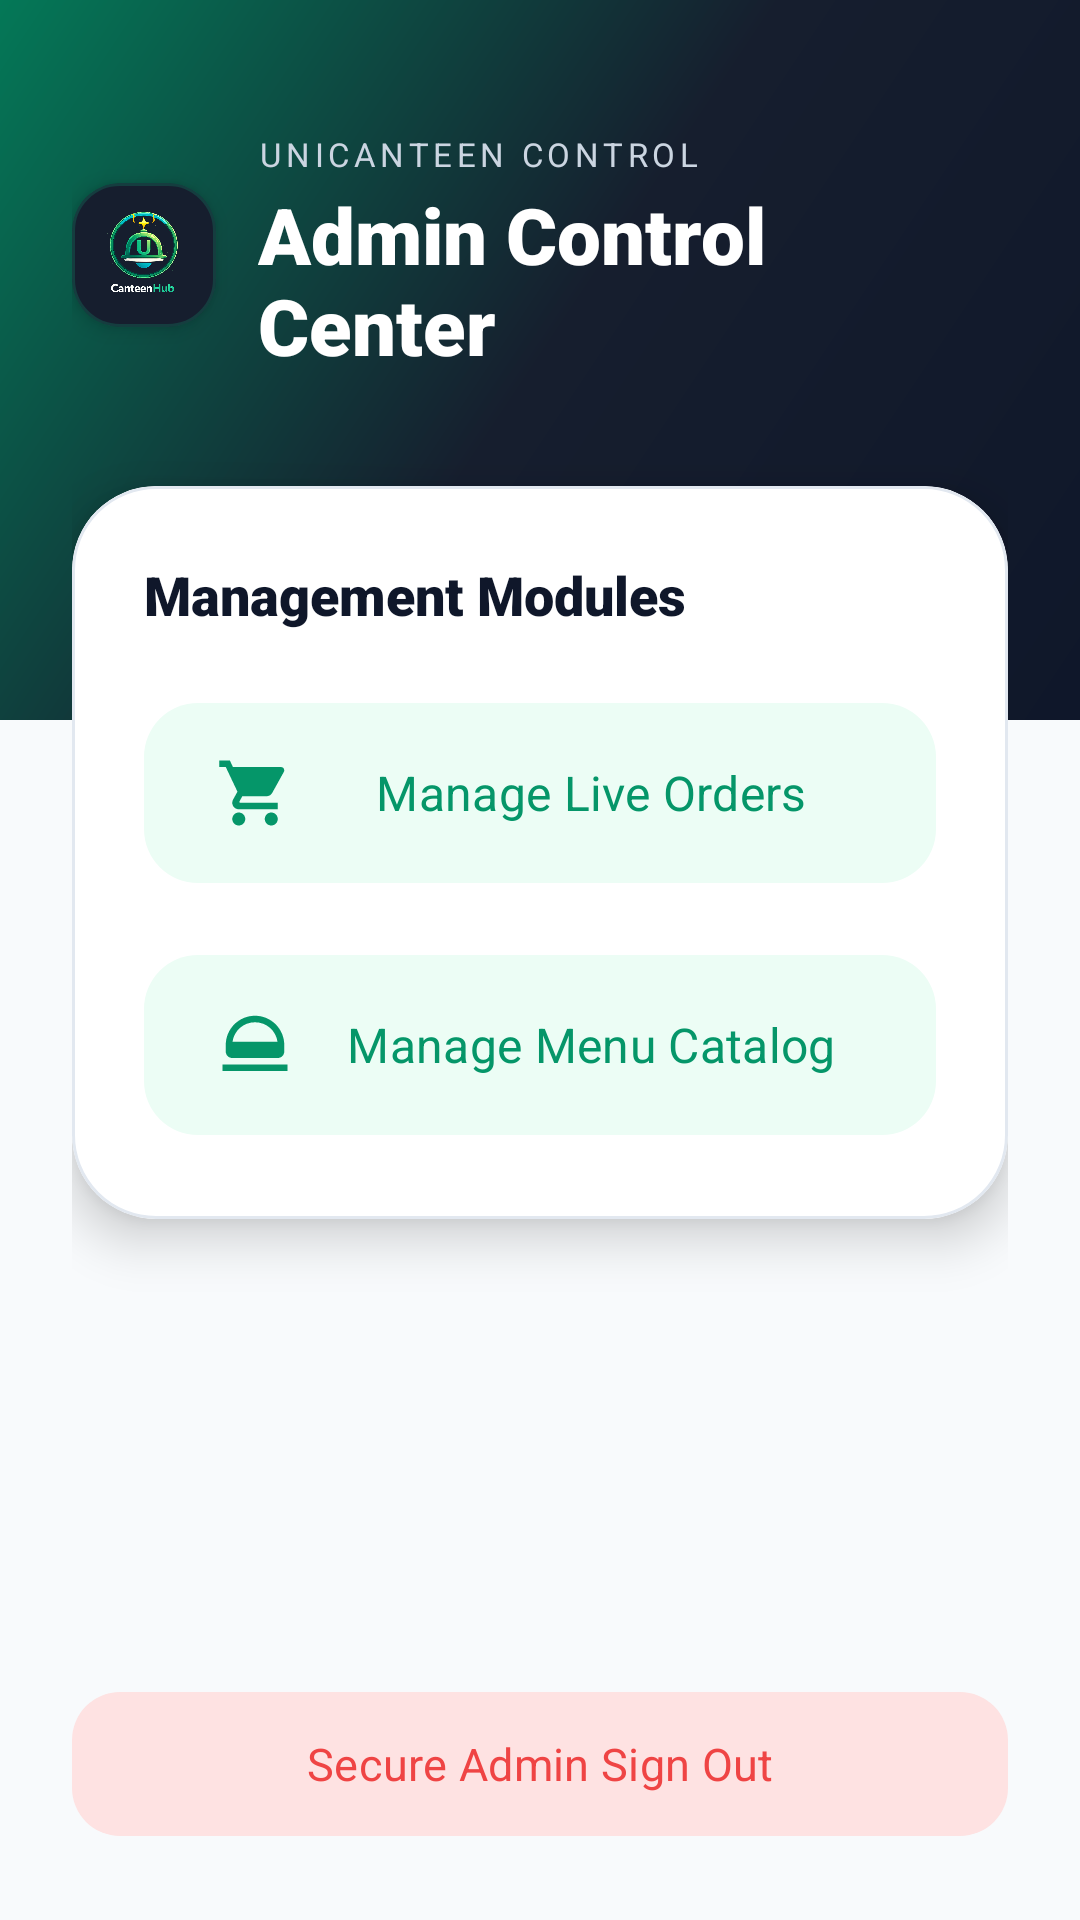

Produce the Android XML layout that renders to this screen, including the resource entries it uses.
<!-- AndroidManifest.xml: application theme Theme.UniCanteen -->
<!-- res/layout/activity_admin_dashboard.xml -->
<?xml version="1.0" encoding="utf-8"?>
<RelativeLayout xmlns:android="http://schemas.android.com/apk/res/android"
    xmlns:app="http://schemas.android.com/apk/res-auto"
    android:layout_width="match_parent"
    android:layout_height="match_parent"
    android:background="@color/bg_light">

    
    <View
        android:id="@+id/backgroundHeader"
        android:layout_width="match_parent"
        android:layout_height="240dp"
        android:background="@drawable/bg_gradient_header" />

    <LinearLayout
        android:layout_width="match_parent"
        android:layout_height="match_parent"
        android:orientation="vertical"
        android:padding="24dp">

        <LinearLayout
            android:layout_width="match_parent"
            android:layout_height="wrap_content"
            android:layout_marginTop="20dp"
            android:gravity="center_vertical"
            android:orientation="horizontal">

            <com.google.android.material.card.MaterialCardView
                android:layout_width="48dp"
                android:layout_height="48dp"
                android:layout_marginEnd="14dp"
                app:cardCornerRadius="16dp"
                app:cardElevation="4dp"
                app:strokeWidth="1dp"
                app:strokeColor="#3310B981"
                app:cardBackgroundColor="#161E2E">

                <ImageView
                    android:layout_width="match_parent"
                    android:layout_height="match_parent"
                    android:padding="4dp"
                    android:scaleType="fitCenter"
                    android:src="@drawable/ic_canteen_logo" />
            </com.google.android.material.card.MaterialCardView>

            <LinearLayout
                android:layout_width="wrap_content"
                android:layout_height="wrap_content"
                android:orientation="vertical">

                <TextView
                    android:layout_width="wrap_content"
                    android:layout_height="wrap_content"
                    android:text="UNICANTEEN CONTROL"
                    android:textColor="#CBD5E1"
                    android:textSize="11sp"
                    android:letterSpacing="0.14"
                    android:fontFamily="sans-serif-bold" />

                <TextView
                    android:layout_width="wrap_content"
                    android:layout_height="wrap_content"
                    android:layout_marginTop="2dp"
                    android:text="Admin Control Center"
                    android:textColor="#FFFFFF"
                    android:textSize="26sp"
                    android:fontFamily="sans-serif-black" />
            </LinearLayout>
        </LinearLayout>

        
        <com.google.android.material.card.MaterialCardView
            android:layout_width="match_parent"
            android:layout_height="wrap_content"
            android:layout_marginTop="36dp"
            app:cardCornerRadius="28dp"
            app:cardElevation="10dp"
            app:strokeWidth="1dp"
            app:strokeColor="@color/border_subtle"
            app:cardBackgroundColor="@color/bg_card">

            <LinearLayout
                android:layout_width="match_parent"
                android:layout_height="wrap_content"
                android:orientation="vertical"
                android:padding="24dp">

                <TextView
                    android:layout_width="wrap_content"
                    android:layout_height="wrap_content"
                    android:text="Management Modules"
                    android:textColor="@color/text_main"
                    android:textSize="18sp"
                    android:fontFamily="sans-serif-black"
                    android:layout_marginBottom="20dp" />

                
                <com.google.android.material.button.MaterialButton
                    android:id="@+id/btnAdminOrders"
                    android:layout_width="match_parent"
                    android:layout_height="68dp"
                    android:text="Manage Live Orders"
                    android:textAllCaps="false"
                    android:textSize="16sp"
                    android:fontFamily="sans-serif-bold"
                    android:textColor="@color/primary_blue"
                    app:icon="@drawable/ic_cart_shopping"
                    app:iconTint="@color/primary_blue"
                    app:iconSize="26dp"
                    app:cornerRadius="18dp"
                    app:backgroundTint="@color/primary_blue_light" />

                
                <com.google.android.material.button.MaterialButton
                    android:id="@+id/btnAdminItems"
                    android:layout_width="match_parent"
                    android:layout_height="68dp"
                    android:layout_marginTop="16dp"
                    android:text="Manage Menu Catalog"
                    android:textAllCaps="false"
                    android:textSize="16sp"
                    android:fontFamily="sans-serif-bold"
                    android:textColor="@color/primary_blue"
                    app:icon="@drawable/ic_food_item"
                    app:iconTint="@color/primary_blue"
                    app:iconSize="26dp"
                    app:cornerRadius="18dp"
                    app:backgroundTint="@color/primary_blue_light" />

            </LinearLayout>
        </com.google.android.material.card.MaterialCardView>

        <View
            android:layout_width="match_parent"
            android:layout_height="0dp"
            android:layout_weight="1" />

        
        <com.google.android.material.button.MaterialButton
            android:id="@+id/btnAdminLogout"
            style="@style/Widget.Material3.Button.TonalButton"
            android:layout_width="match_parent"
            android:layout_height="56dp"
            android:text="Secure Admin Sign Out"
            android:textSize="15sp"
            android:fontFamily="sans-serif-bold"
            android:textColor="@color/error_red"
            app:backgroundTint="@color/error_red_bg"
            app:cornerRadius="16dp" />

    </LinearLayout>

</RelativeLayout>
<!-- resources referenced by this layout -->
<resources>
  <color name="bg_card">#FFFFFF</color>
  <color name="bg_light">#F8FAFC</color>
  <color name="border_subtle">#E2E8F0</color>
  <color name="error_red">#EF4444</color>
  <color name="error_red_bg">#FEE2E2</color>
  <color name="primary_blue">#059669</color>
  <color name="primary_blue_light">#ECFDF5</color>
  <color name="text_main">#0F172A</color>
  <!-- drawable bg_gradient_header (drawable) -->
  <?xml version="1.0" encoding="utf-8"?>
  <shape xmlns:android="http://schemas.android.com/apk/res/android">
      <gradient
          android:angle="135"
          android:startColor="#0F172A"
          android:centerColor="#161E2E"
          android:endColor="#047857"
          android:type="linear" />
  </shape>
  <!-- drawable ic_canteen_logo: png bitmap (drawable, 474723 bytes) -->
  <!-- drawable ic_cart_shopping (drawable) -->
  <vector xmlns:android="http://schemas.android.com/apk/res/android"
      android:width="24dp"
      android:height="24dp"
      android:viewportWidth="24"
      android:viewportHeight="24">
      <path
          android:fillColor="#059669"
          android:pathData="M7,18C5.9,18 5.01,18.9 5.01,20C5.01,21.1 5.9,22 7,22C8.1,22 9,21.1 9,20C9,18.9 8.1,18 7,18ZM1,2V4H3L6.6,11.59L5.25,14.04C5.09,14.32 5,14.65 5,15C5,16.1 5.9,17 7,17H19V15H7.42C7.28,15 7.17,14.89 7.17,14.75L7.2,14.63L8.1,13H15.55C16.3,13 16.96,12.59 17.3,11.97L20.88,5.5C20.96,5.34 21,5.17 21,5C21,4.45 20.55,4 20,4H5.21L4.27,2H1ZM17,18C15.9,18 15.01,18.9 15.01,20C15.01,21.1 15.9,22 17,22C18.1,22 19,21.1 19,20C19,18.9 18.1,18 17,18Z"/>
  </vector>
  <!-- drawable ic_food_item (drawable) -->
  <vector xmlns:android="http://schemas.android.com/apk/res/android"
      android:width="24dp"
      android:height="24dp"
      android:viewportWidth="24"
      android:viewportHeight="24">
      <path
          android:fillColor="#059669"
          android:pathData="M12,3C7.03,3 3,7.03 3,12V14C3,15.1 3.9,16 5,16H19C20.1,16 21,15.1 21,14V12C21,7.03 16.97,3 12,3ZM12,5C15.53,5 18.47,7.61 18.92,11H5.08C5.53,7.61 8.47,5 12,5ZM2,18H22V20H2V18Z"/>
  </vector>
  <style name="Theme.UniCanteen" parent="Base.Theme.UniCanteen" />
  <style name="Base.Theme.UniCanteen" parent="Theme.Material3.DayNight.NoActionBar">
          
          <item name="colorPrimary">@color/primary_blue</item>
          <item name="colorOnPrimary">@color/white</item>
          <item name="colorPrimaryContainer">@color/primary_blue_light</item>
          <item name="colorOnPrimaryContainer">@color/primary_blue_dark</item>
          <item name="colorSecondary">@color/accent_cyan</item>
          <item name="android:windowBackground">@color/bg_light</item>
  
          
          <item name="android:statusBarColor">@color/bg_dark</item>
          <item name="android:windowLightStatusBar">false</item>
      </style>
  <color name="white">#FFFFFFFF</color>
  <color name="primary_blue_dark">#047857</color>
  <color name="accent_cyan">#06B6D4</color>
  <color name="bg_dark">#0F172A</color>
</resources>
